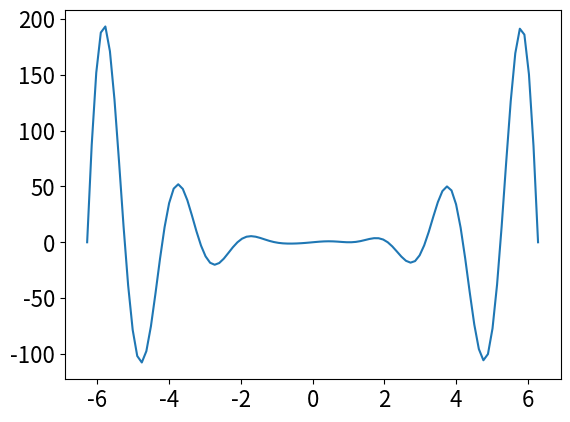

Write Python code to recreate this figure.
#程序文件Pex16_8.py
import numpy as np
from matplotlib.pyplot import rc, plot, show
from scipy.optimize import fminbound, fmin
rc('font',size=16)
fx=lambda x:(1-x**3)*np.sin(3*x);
x0=np.linspace(-2*np.pi,2*np.pi,100);
y0=fx(x0); plot(x0,y0); show()
xm1=fminbound(lambda x:-fx(x),-2*np.pi,2*np.pi)
ym1=fx(xm1); print(xm1,ym1,'\n--------------')
xm2=fmin(lambda x:-fx(x), -2*np.pi)
ym2=fx(xm2); print(xm2,ym2,'\n--------------')
x=np.random.uniform(-2*np.pi,2*np.pi,100)
y=fx(x); ym=y.max()
xm=x[y==ym]; print(xm,ym)
